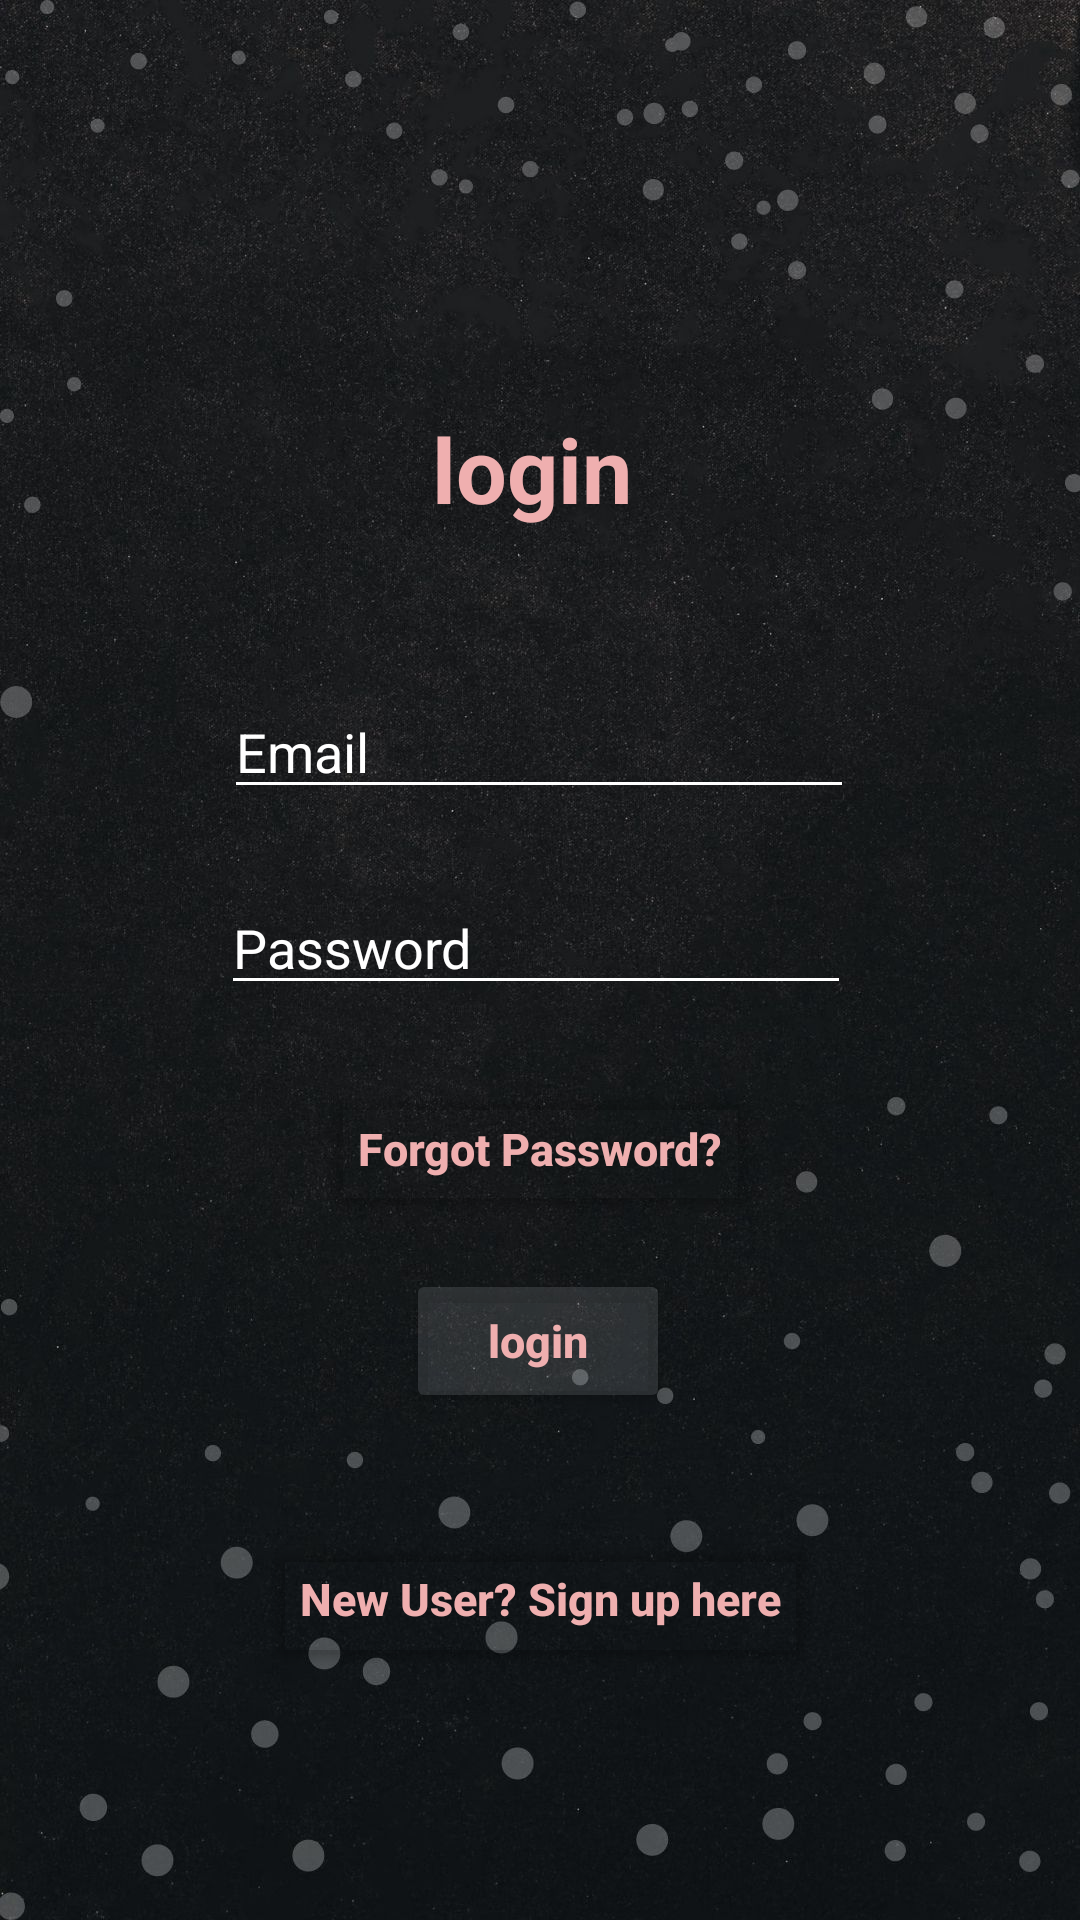

Produce the Android XML layout that renders to this screen, including the resource entries it uses.
<!-- AndroidManifest.xml: application theme Theme.CookBook -->
<!-- res/layout/activity_login.xml -->
<?xml version="1.0" encoding="utf-8"?>
<androidx.constraintlayout.widget.ConstraintLayout xmlns:android="http://schemas.android.com/apk/res/android"
    xmlns:app="http://schemas.android.com/apk/res-auto"
    xmlns:tools="http://schemas.android.com/tools"
    android:layout_width="match_parent"
    android:layout_height="match_parent"
    android:background="@drawable/pagetemplate"
    tools:context=".Login">

    <TextView
        android:id="@+id/login"
        android:layout_width="wrap_content"
        android:layout_height="wrap_content"
        android:layout_marginTop="136dp"
        android:text="login"
        android:textColor="#EFAFAF"
        android:textSize="30dp"
        android:textStyle="bold"
        app:layout_constraintEnd_toEndOf="parent"
        app:layout_constraintHorizontal_bias="0.491"
        app:layout_constraintStart_toStartOf="parent"
        app:layout_constraintTop_toTopOf="parent" />

    <EditText
        android:id="@+id/textemail"
        android:layout_width="wrap_content"
        android:layout_height="wrap_content"
        android:layout_marginTop="52dp"
        android:backgroundTint="#fff"
        android:ems="10"
        android:hint="Email"
        android:inputType="textEmailAddress"
        android:textColor="#fff"
        android:textColorHint="#fff"
        app:layout_constraintEnd_toEndOf="parent"
        app:layout_constraintHorizontal_bias="0.497"
        app:layout_constraintStart_toStartOf="parent"
        app:layout_constraintTop_toBottomOf="@+id/login" />

    <EditText
        android:id="@+id/textpwd"
        android:layout_width="wrap_content"
        android:layout_height="wrap_content"
        android:layout_marginTop="24dp"
        android:backgroundTint="#fff"
        android:ems="10"
        android:hint="Password"
        android:inputType="textPassword"
        android:textColor="#fff"
        android:textColorHint="#fff"
        app:layout_constraintEnd_toEndOf="parent"
        app:layout_constraintHorizontal_bias="0.492"
        app:layout_constraintStart_toStartOf="parent"
        app:layout_constraintTop_toBottomOf="@+id/textemail" />


    <Button
        android:id="@+id/forgotpwd"
        android:layout_width="wrap_content"
        android:layout_height="wrap_content"
        android:layout_marginTop="24dp"
        android:backgroundTint="#00D4D7E1"
        android:onClick="onclickforgotpwd"
        android:text="Forgot Password?"
        android:textAllCaps="false"
        android:textColor="#EFAFAF"
        android:textSize="15dp"
        android:textStyle="bold"
        app:layout_constraintEnd_toEndOf="parent"
        app:layout_constraintStart_toStartOf="parent"
        app:layout_constraintTop_toBottomOf="@+id/textpwd"
        tools:ignore="OnClick" />

    <Button
        android:id="@+id/btnlogin"
        android:layout_width="wrap_content"
        android:layout_height="wrap_content"
        android:layout_marginTop="16dp"
        android:backgroundTint="#23D4D7E1"
        android:onClick="onclicksucclogin"
        android:text="login"
        android:textAllCaps="false"
        android:textColor="#EFAFAF"
        android:textSize="15dp"
        android:textStyle="bold"
        app:layout_constraintBottom_toBottomOf="parent"
        app:layout_constraintEnd_toEndOf="parent"
        app:layout_constraintHorizontal_bias="0.498"
        app:layout_constraintStart_toStartOf="parent"
        app:layout_constraintTop_toBottomOf="@+id/forgotpwd"
        app:layout_constraintVertical_bias="0.0"
        tools:ignore="OnClick" />

    <Button
        android:id="@+id/signuprdrct"
        android:layout_width="wrap_content"
        android:layout_height="wrap_content"
        android:layout_marginTop="36dp"
        android:backgroundTint="#00FFFFFF"
        android:onClick="signuprdrct"
        android:text="New User? Sign up here"
        android:textAllCaps="false"
        android:textColor="#EFAFAF"
        android:textSize="15dp"
        android:textStyle="bold"
        app:layout_constraintBottom_toBottomOf="parent"
        app:layout_constraintEnd_toEndOf="parent"
        app:layout_constraintStart_toStartOf="parent"
        app:layout_constraintTop_toBottomOf="@+id/btnlogin"
        app:layout_constraintVertical_bias="0.024"
        tools:ignore="OnClick" />


</androidx.constraintlayout.widget.ConstraintLayout>
<!-- resources referenced by this layout -->
<resources>
  <!-- drawable pagetemplate: jpg bitmap (drawable, 238362 bytes) -->
  <style name="Theme.CookBook" parent="Theme.MaterialComponents.DayNight.NoActionBar.Bridge">
          
          <item name="colorPrimary">@color/purple_500</item>
          <item name="colorPrimaryVariant">@color/purple_700</item>
          <item name="colorOnPrimary">@color/white</item>
          
          <item name="colorSecondary">@color/teal_200</item>
          <item name="colorSecondaryVariant">@color/teal_700</item>
          <item name="colorOnSecondary">@color/black</item>
          
          <item name="android:statusBarColor" tools:targetApi="l">?attr/colorPrimaryVariant</item>
          
      </style>
  <!-- not gathered from this repository: default colours our renderer supplied (Android Studio template values) -->
  <color name="purple_500">#FF6200EE</color>
  <color name="purple_700">#FF3700B3</color>
  <color name="teal_200">#FF03DAC5</color>
  <color name="teal_700">#FF018786</color>
  <color name="black">#FF000000</color>
  <color name="white">#FFFFFFFF</color>
</resources>
